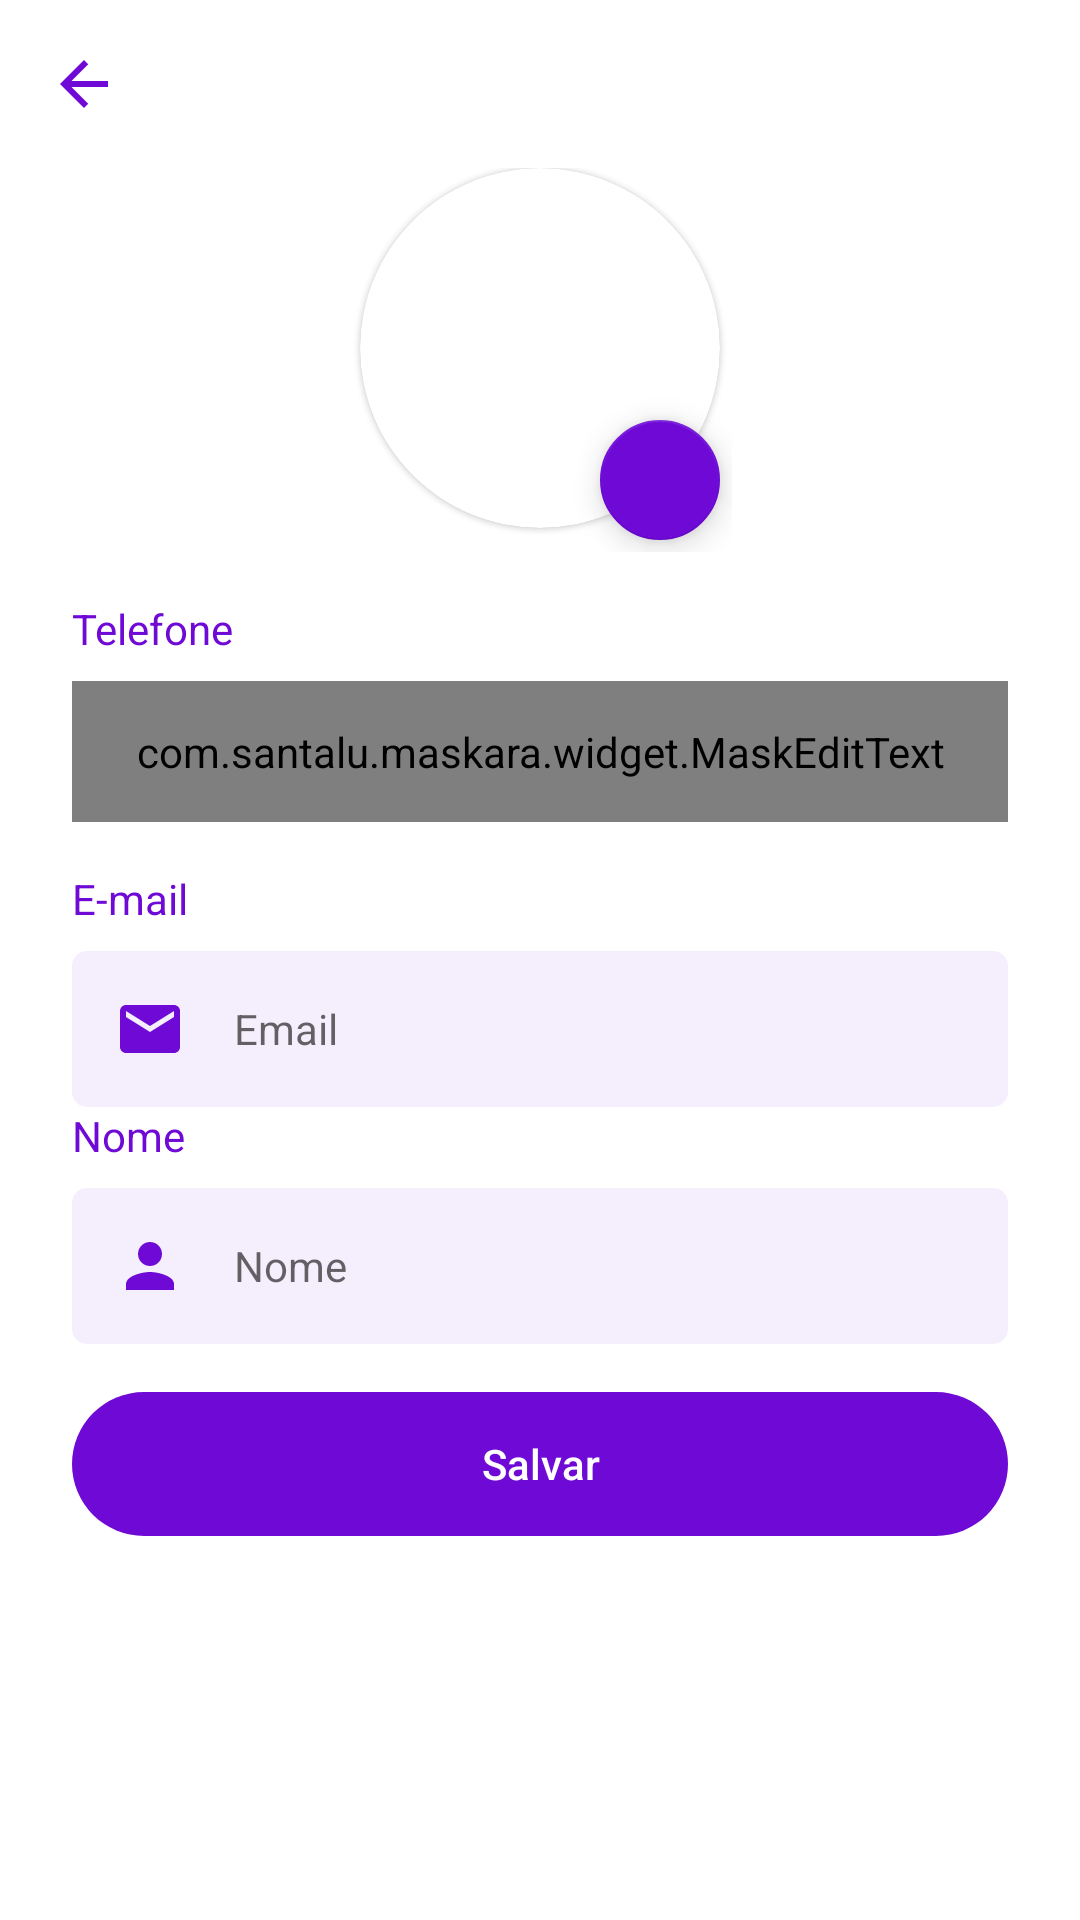

The Android layout XML behind this screen, and the referenced resources:
<!-- AndroidManifest.xml: application theme AppTheme -->
<!-- res/layout/fragment_profile.xml -->
<?xml version="1.0" encoding="utf-8"?>
<androidx.constraintlayout.widget.ConstraintLayout xmlns:android="http://schemas.android.com/apk/res/android"
    xmlns:tools="http://schemas.android.com/tools"
    android:layout_width="match_parent"
    android:layout_height="match_parent"
    xmlns:app="http://schemas.android.com/apk/res-auto"
    android:background="@color/white"
    tools:context=".ui.profile.ProfileFragment">

    <androidx.appcompat.widget.Toolbar
        android:id="@+id/toolbar"
        android:layout_width="match_parent"
        android:layout_height="wrap_content"
        app:layout_constraintEnd_toEndOf="parent"
        app:layout_constraintStart_toStartOf="parent"
        app:layout_constraintTop_toTopOf="parent"
        app:navigationIcon="@drawable/ic_back_purple"/>

    <ScrollView
        android:layout_width="match_parent"
        android:layout_height="0dp"
        android:fillViewport="true"
        android:scrollbarThumbVertical="@null"
        app:layout_constraintBottom_toBottomOf="parent"
        app:layout_constraintEnd_toEndOf="parent"
        app:layout_constraintHorizontal_bias="0.0"
        app:layout_constraintStart_toStartOf="parent"
        app:layout_constraintTop_toBottomOf="@+id/toolbar"
        app:layout_constraintVertical_bias="0.0">

        <LinearLayout
            android:layout_width="match_parent"
            android:layout_height="wrap_content"
            android:orientation="vertical"
            android:paddingHorizontal="24dp"
            android:paddingBottom="24dp">

            <FrameLayout
                android:layout_width="wrap_content"
                android:layout_height="wrap_content"
                android:layout_gravity="center_horizontal">

                <com.google.android.material.card.MaterialCardView
                    android:id="@+id/materialCardView"
                    android:layout_width="120dp"
                    android:layout_height="120dp"
                    app:cardCornerRadius="60dp"
                    android:layout_gravity="center_horizontal">

                    <ImageView
                        android:id="@+id/image_profile"
                        android:layout_width="match_parent"
                        android:layout_height="match_parent"
                        android:scaleType="centerCrop"
                        android:src="@drawable/ic_user_on" />

                </com.google.android.material.card.MaterialCardView>

                <com.google.android.material.floatingactionbutton.FloatingActionButton
                    android:id="@+id/fabChangeImgProfile"
                    android:layout_width="wrap_content"
                    android:layout_height="wrap_content"
                    android:clickable="true"
                    android:focusable="true"
                    android:layout_marginTop="80dp"
                    android:layout_marginStart="80dp"
                    android:layout_gravity="end|bottom"
                    app:backgroundTint="@color/colorRoxoOlx"
                    app:fabSize="mini"
                    app:srcCompat="@drawable/ic_photo"
                    app:tint="@android:color/white" />

            </FrameLayout>

            <TextView
                android:id="@+id/textView5"
                android:layout_width="wrap_content"
                android:layout_height="wrap_content"
                android:layout_marginTop="16dp"
                android:text="Telefone"
                android:textColor="@color/colorRoxoOlx" />

            <com.santalu.maskara.widget.MaskEditText
                android:id="@+id/editTelefone"
                android:layout_width="match_parent"
                android:layout_height="wrap_content"
                style="@style/AppTheme.EditText"
                android:layout_marginTop="8dp"
                android:drawableStart="@drawable/ic_phone"
                android:drawableTint="@color/colorRoxoOlx"
                android:drawablePadding="16dp"
                android:hint="Telefone"
                android:imeOptions="actionNext"
                android:inputType="number"
                app:mask="(__) _____-____"
                app:maskCharacter="_"
                app:maskStyle="completable" />

            <TextView
                android:id="@+id/textView6"
                android:layout_width="wrap_content"
                android:layout_height="wrap_content"
                android:layout_marginTop="16dp"
                android:text="E-mail"
                android:textColor="@color/colorRoxoOlx" />

            <EditText
                android:id="@+id/editEmail"
                android:layout_width="match_parent"
                android:layout_height="wrap_content"
                style="@style/AppTheme.EditText"
                android:layout_marginTop="8dp"
                android:drawableStart="@drawable/ic_email"
                android:drawablePadding="16dp"
                android:enabled="false"
                android:hint="Email"
                android:imeOptions="actionNext"
                android:inputType="textEmailAddress"
                android:maxLines="1"/>

            <TextView
                android:id="@+id/textView4"
                android:layout_width="wrap_content"
                android:layout_height="wrap_content"
                android:text="Nome"
                android:textColor="@color/colorRoxoOlx" />

            <EditText
                android:id="@+id/editNome"
                android:layout_width="match_parent"
                android:layout_height="wrap_content"
                style="@style/AppTheme.EditText"
                android:layout_marginTop="8dp"
                android:drawableStart="@drawable/ic_person_roxo"
                android:drawablePadding="16dp"
                android:hint="Nome"
                android:imeOptions="actionNext"
                android:inputType="text|textNoSuggestions"
                android:maxLines="1"/>

            <Button
                android:id="@+id/btnSalvar"
                android:layout_width="match_parent"
                android:layout_height="wrap_content"
                android:layout_marginTop="16dp"
                android:background="@drawable/bg_btn"
                android:backgroundTint="@color/colorRoxoOlx"
                android:text="Salvar"
                android:textAllCaps="false"
                android:textColor="@android:color/white"
                app:backgroundTint="@color/colorRoxoOlx" />

            <ProgressBar
                android:id="@+id/progressBar"
                android:layout_width="wrap_content"
                android:layout_height="wrap_content"
                android:layout_marginTop="8dp"
                android:indeterminateTint="@color/colorRoxoOlx"
                android:visibility="gone"
                android:layout_gravity="center_horizontal"
                tools:visibility="visible" />

        </LinearLayout>

    </ScrollView>

</androidx.constraintlayout.widget.ConstraintLayout>
<!-- resources referenced by this layout -->
<resources>
  <color name="colorRoxoOlx">#6e09d6</color>
  <!-- drawable bg_btn (drawable) -->
  <?xml version="1.0" encoding="utf-8"?>
  <shape xmlns:android="http://schemas.android.com/apk/res/android"
      android:shape="rectangle">
  
  
      <corners android:radius="100in"/>
  
  </shape>
  <!-- drawable ic_back_purple (drawable) -->
  <vector android:autoMirrored="true" android:height="24dp"
      android:tint="@color/colorRoxoOlx" android:viewportHeight="24"
      android:viewportWidth="24" android:width="24dp" xmlns:android="http://schemas.android.com/apk/res/android">
      <path android:fillColor="@android:color/white" android:pathData="M20,11H7.83l5.59,-5.59L12,4l-8,8 8,8 1.41,-1.41L7.83,13H20v-2z"/>
  </vector>
  <!-- drawable ic_email (drawable) -->
  <vector xmlns:android="http://schemas.android.com/apk/res/android"
      android:width="24dp"
      android:height="24dp"
      android:viewportWidth="24"
      android:viewportHeight="24">
    <path
        android:fillColor="@color/colorRoxoOlx"
        android:pathData="M20,4L4,4c-1.1,0 -1.99,0.9 -1.99,2L2,18c0,1.1 0.9,2 2,2h16c1.1,0 2,-0.9 2,-2L22,6c0,-1.1 -0.9,-2 -2,-2zM20,8l-8,5 -8,-5L4,6l8,5 8,-5v2z"/>
  </vector>
  <!-- drawable ic_person_roxo (drawable) -->
  <vector xmlns:android="http://schemas.android.com/apk/res/android"
      android:width="24dp"
      android:height="24dp"
      android:viewportWidth="24"
      android:viewportHeight="24">
    <path
        android:fillColor="@color/colorRoxoOlx"
        android:pathData="M12,12c2.21,0 4,-1.79 4,-4s-1.79,-4 -4,-4 -4,1.79 -4,4 1.79,4 4,4zM12,14c-2.67,0 -8,1.34 -8,4v2h16v-2c0,-2.66 -5.33,-4 -8,-4z"/>
  </vector>
  <style name="AppTheme.EditText">
          <item name="android:background">@drawable/bg_edit_mod_2</item>
          <item name="android:padding">14dp</item>
          <item name="android:textSize">14sp</item>
          <item name="android:textColor">@color/black</item>
          <item name="android:textAlignment">textStart</item>
      </style>
  <style name="AppTheme" parent="Theme.AppCompat.Light.NoActionBar">
          
          <item name="colorPrimary">@color/colorPrimary</item>
          <item name="colorPrimaryDark">@color/colorRoxoOlx</item>
          <item name="colorAccent">@android:color/black</item>
      </style>
  <!-- drawable bg_edit_mod_2 (drawable) -->
  <?xml version="1.0" encoding="utf-8"?>
  <shape xmlns:android="http://schemas.android.com/apk/res/android">
  
      <solid android:color="#116e09d6"/>
      <corners android:radius="5dp"/>
  
  </shape>
  <color name="black">#000000</color>
  <color name="colorPrimary">#FED32C</color>
  <!-- not gathered from this repository: default colours our renderer supplied (Android Studio template values) -->
  <color name="white">#FFFFFFFF</color>
</resources>
